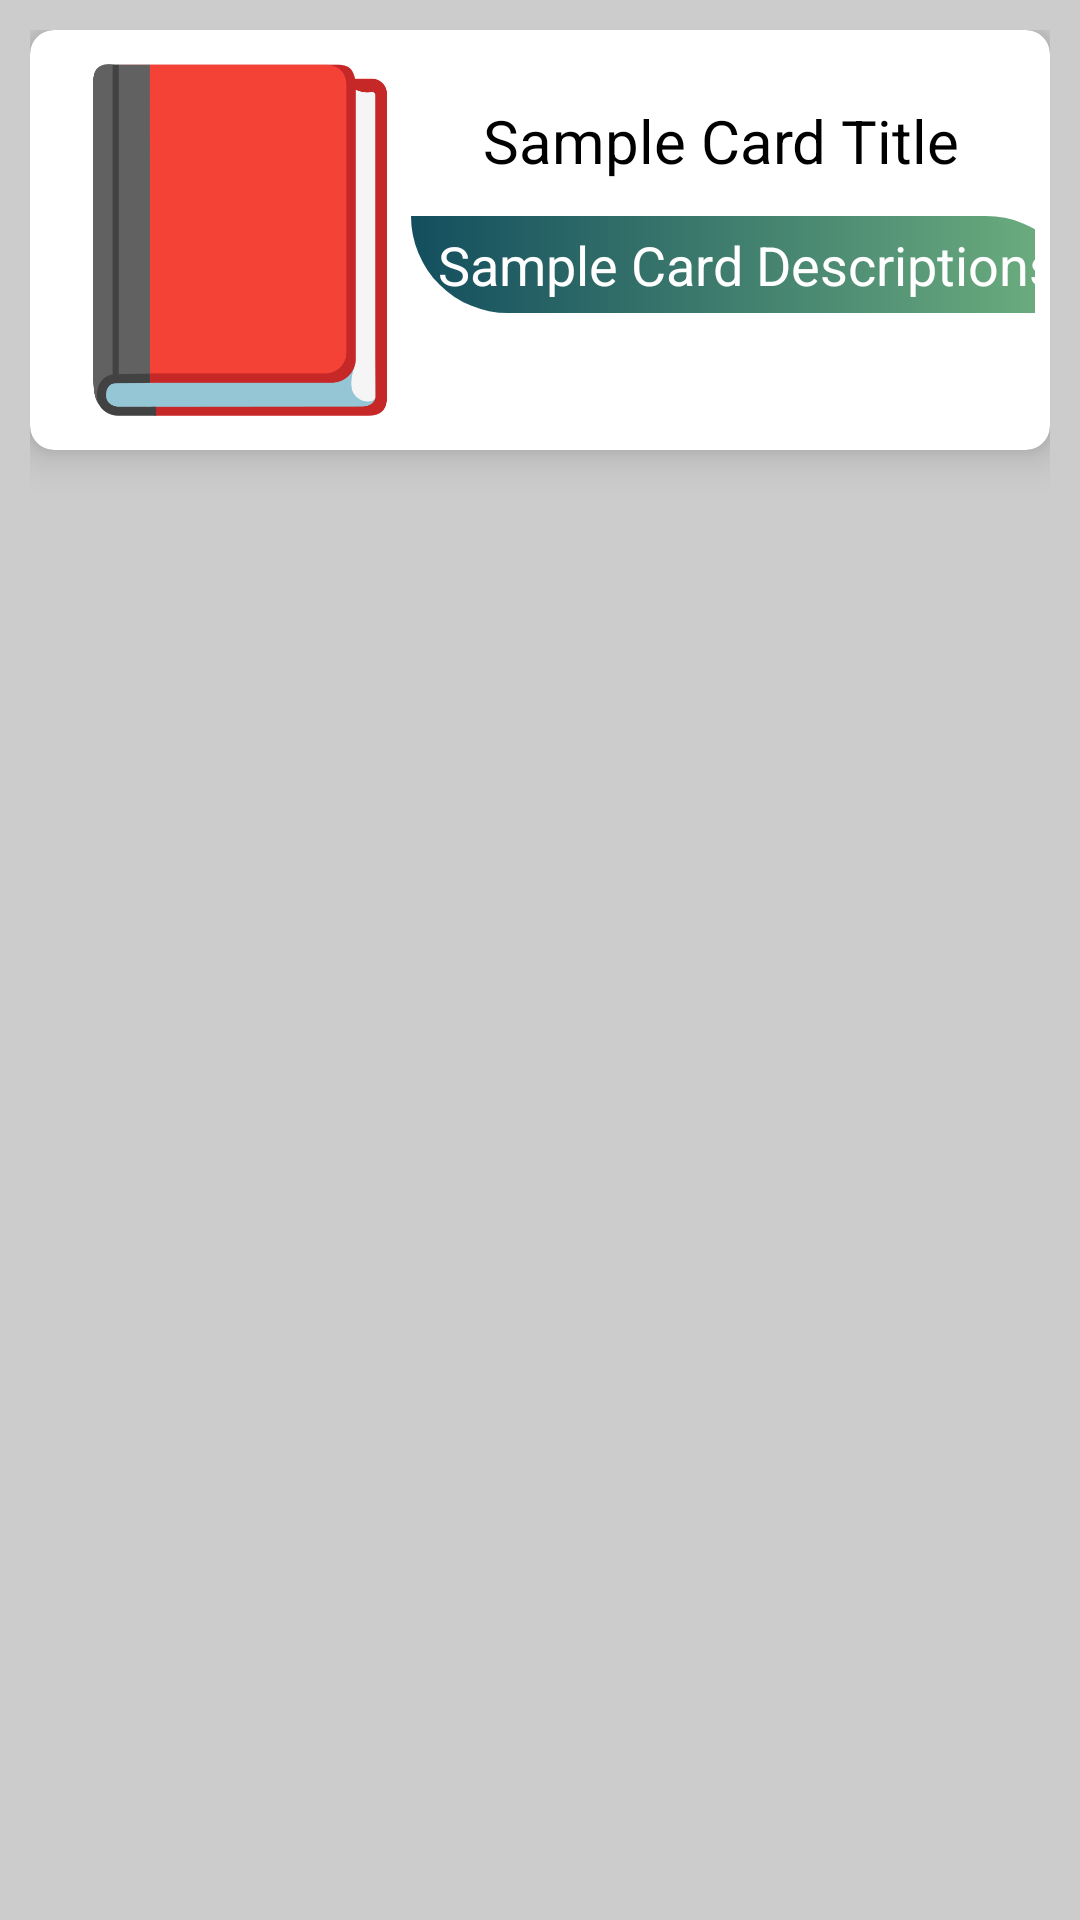

Produce the Android XML layout that renders to this screen, including the resource entries it uses.
<!-- AndroidManifest.xml: application theme Theme.SubjectPlanner -->
<!-- res/layout/cards_view.xml -->
<?xml version="1.0" encoding="utf-8"?>
<androidx.constraintlayout.widget.ConstraintLayout
    xmlns:android="http://schemas.android.com/apk/res/android"
    xmlns:app="http://schemas.android.com/apk/res-auto"
    xmlns:tools="http://schemas.android.com/tools"
    android:layout_width="match_parent"
    android:layout_height="wrap_content"
    android:background="#ccc"
    android:padding="10dp">

    <com.google.android.material.card.MaterialCardView
        android:layout_width="match_parent"
        android:layout_height="wrap_content"
        app:cardCornerRadius="8dp"
        app:cardElevation="8dp"
        app:layout_constraintEnd_toEndOf="parent"
        app:layout_constraintStart_toStartOf="parent"
        app:layout_constraintTop_toTopOf="parent">

        <androidx.constraintlayout.widget.ConstraintLayout
            android:layout_width="match_parent"
            android:layout_height="wrap_content"
            android:padding="5dp">

            <ImageView
                android:id="@+id/imageView"
                android:layout_width="130dp"
                android:layout_height="130dp"
                app:layout_constraintBottom_toBottomOf="parent"
                app:layout_constraintStart_toStartOf="parent"
                app:layout_constraintTop_toTopOf="parent"
                app:srcCompat="@drawable/book" />

            <TextView
                android:id="@+id/textTitle"
                android:layout_width="0dp"
                android:layout_height="wrap_content"
                android:layout_marginStart="16dp"
                android:layout_marginTop="8dp"
                android:layout_marginEnd="8dp"
                android:layout_marginBottom="8dp"
                android:text="Sample Card Title"
                android:textColor="@android:color/black"
                android:textSize="20sp"
                app:layout_constraintBottom_toBottomOf="parent"
                app:layout_constraintEnd_toEndOf="parent"
                app:layout_constraintStart_toEndOf="@+id/imageView"
                app:layout_constraintTop_toTopOf="parent"
                app:layout_constraintVertical_bias="0.120000005" />

            <TextView
                android:id="@+id/textViewDescCards"
                android:layout_width="224dp"
                android:layout_height="wrap_content"
                android:layout_marginStart="16dp"
                android:layout_marginTop="8dp"
                android:layout_marginEnd="8dp"
                android:background="@drawable/custom_button"
                android:padding="4dp"
                android:text="Sample Card Descriptions"
                android:textAlignment="center"
                android:textSize="18sp"
                android:textColor="@color/white"
                app:layout_constraintBottom_toBottomOf="parent"
                app:layout_constraintEnd_toEndOf="parent"
                app:layout_constraintStart_toEndOf="@+id/imageView"
                app:layout_constraintTop_toBottomOf="@+id/textTitle"
                app:layout_constraintVertical_bias="0.07999998" />

            
        </androidx.constraintlayout.widget.ConstraintLayout>

    </com.google.android.material.card.MaterialCardView>
</androidx.constraintlayout.widget.ConstraintLayout>
<!-- resources referenced by this layout -->
<resources>
  <color name="white">#FFFFFFFF</color>
  <!-- drawable book: png bitmap (drawable, 10808 bytes) -->
  <!-- drawable custom_button (drawable) -->
  <?xml version="1.0" encoding="utf-8"?>
  
  <shape xmlns:android="http://schemas.android.com/apk/res/android" android:shape="rectangle">
      <corners android:topRightRadius="50dp" android:bottomLeftRadius="50dp"/>
      <gradient android:startColor="#134E5E" android:endColor="#71B280" android:type="linear"/>
  </shape>
  
      
  <style name="Theme.SubjectPlanner" parent="Base.Theme.SubjectPlanner" />
  <style name="Base.Theme.SubjectPlanner" parent="Theme.AppCompat.DayNight.NoActionBar">
          
           <item name="colorPrimary">@color/buttonColor</item>
          <item name="colorPrimaryVariant">@color/lavender</item>
          <item name="colorButtonNormal">@color/buttonColor</item>
  
  
      </style>
  <color name="buttonColor">#28846c</color>
  <color name="lavender">#8692f7</color>
</resources>
